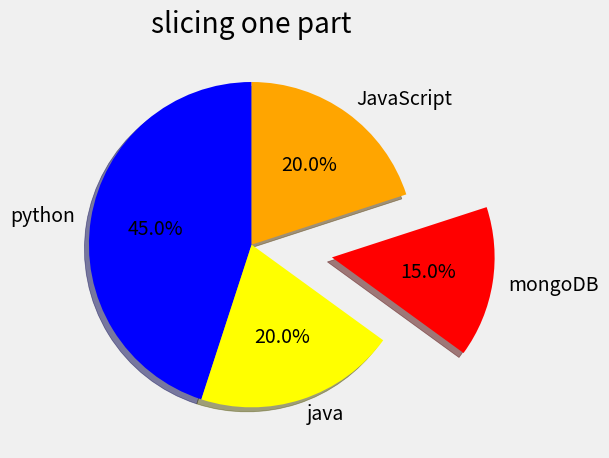

Python code for this plot:
from matplotlib import pyplot as plt

plt.style.use('fivethirtyeight')


#plt.title("My basic pie chart")
#slices=[60,40]
#label=['python','java']
#plt.pie(slices,labels=label)# it is not necessary that pychart will be 100. it may be 90 sometime ao more then it


#plt.title("want to show limit is not 100")
#s=[90,40,30,40]
#lab=['python','java','mongoDB','JavaScript']
#color=['Blue','yellow','red','orange']
#plt.pie(s,labels=lab,colors=color,wedgeprops={'edgecolor':'black'})#wedgeprop is used to color  border of line



#plt.title("how many user thet lnguage");
#slices = [59219, 55466, 47544, 36443, 35917, 31991, 27097, 23030, 20524, 18523, 18017, 7920, 7331, 7201, 5833]
#labels = ['JavaScript', 'HTML/CSS', 'SQL', 'Python', 'Java', 'Bash/Shell/PowerShell', 'C#', 'PHP', 'C++', 'TypeScript', 'C', 'Other(s):', 'Ruby', 'Go', 'Assembly']

#plt.pie(slices, labels=labels,  wedgeprops={'edgecolor':'black'})


plt.title("slicing one part")
s=[90,40,30,40]
lab=['python','java','mongoDB','JavaScript']
color=['Blue','yellow','red','orange']
exp=[0,0,0.5,0]# if you want to denote a slide. it explods mongo db

plt.pie(s,labels=lab,colors=color,explode=exp,shadow=True,startangle=90,autopct='%1.1f%%')#wedgeprop is used to color  border of line
#autopct :- it is used to show a percentage with it. if we increase value then it increases a points



plt.tight_layout()
plt.show()
